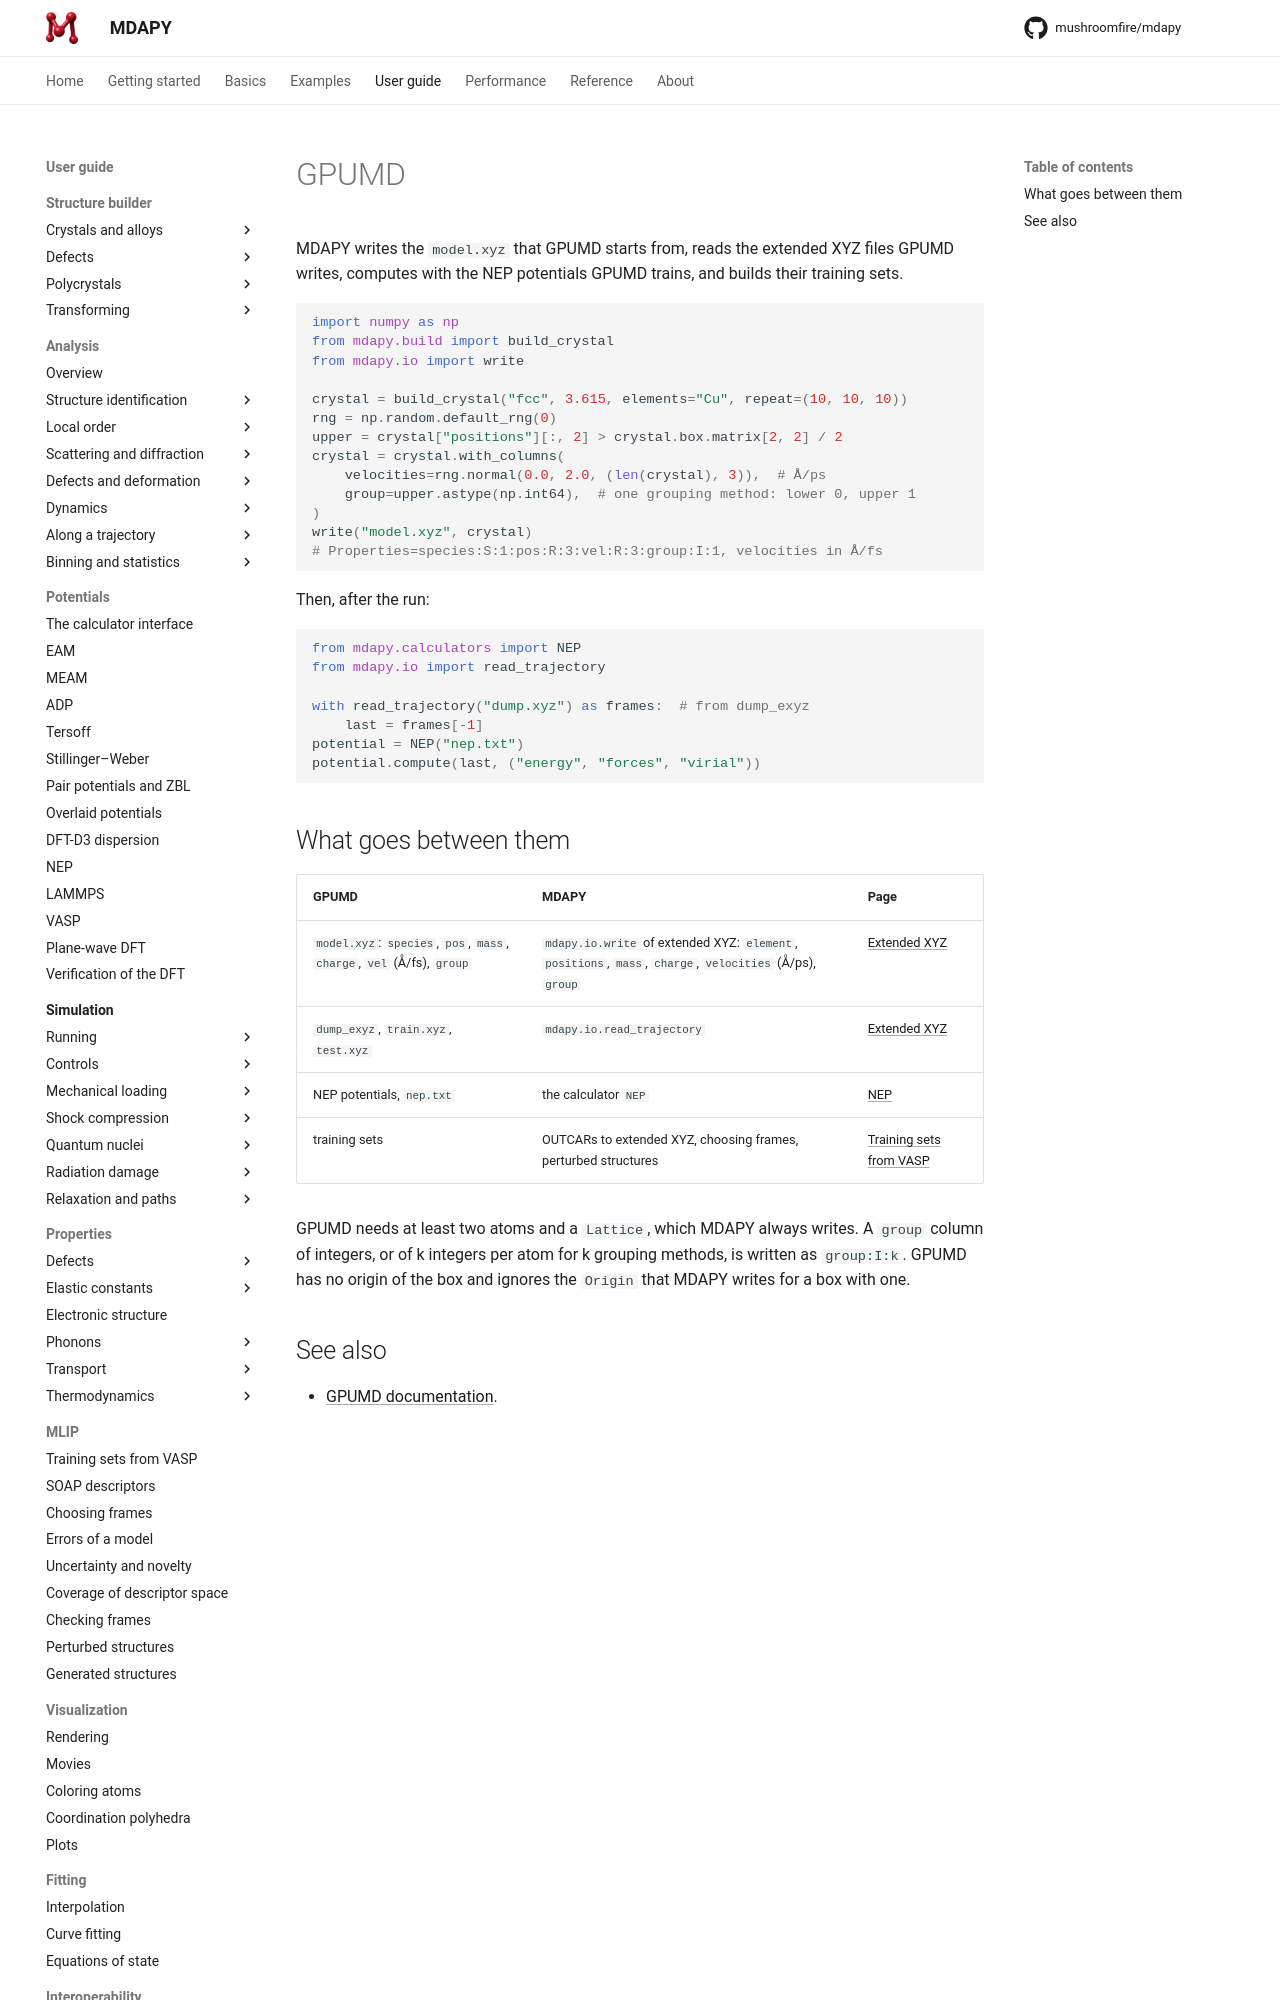

repository: mushroomfire/mdapy · page: dev/user-guide/interop/gpumd/index.html · generator: mkdocs

# GPUMD

MDAPY writes the `model.xyz` that GPUMD starts from, reads the extended XYZ
files GPUMD writes, computes with the NEP potentials GPUMD trains, and builds
their training sets.

```python
import numpy as np
from mdapy.build import build_crystal
from mdapy.io import write

crystal = build_crystal("fcc", 3.615, elements="Cu", repeat=(10, 10, 10))
rng = np.random.default_rng(0)
upper = crystal["positions"][:, 2] > crystal.box.matrix[2, 2] / 2
crystal = crystal.with_columns(
    velocities=rng.normal(0.0, 2.0, (len(crystal), 3)),  # Å/ps
    group=upper.astype(np.int64),  # one grouping method: lower 0, upper 1
)
write("model.xyz", crystal)
# Properties=species:S:1:pos:R:3:vel:R:3:group:I:1, velocities in Å/fs
```

Then, after the run:

<!-- skip-test -->
```python
from mdapy.calculators import NEP
from mdapy.io import read_trajectory

with read_trajectory("dump.xyz") as frames:  # from dump_exyz
    last = frames[-1]
potential = NEP("nep.txt")
potential.compute(last, ("energy", "forces", "virial"))
```
